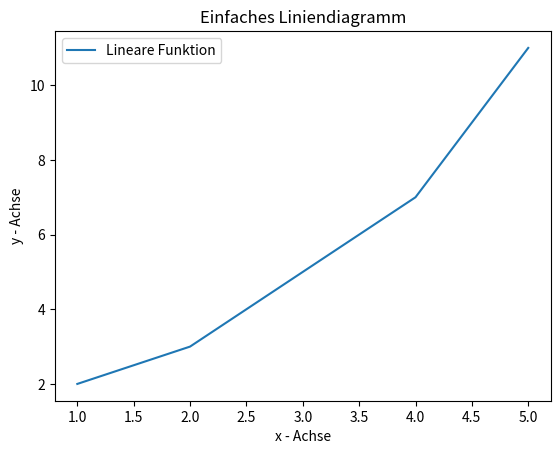

The matplotlib source for this figure:
import matplotlib.pyplot as plt

# Beispiel-Daten
x = [1, 2, 3, 4, 5]
y = [2, 3, 5, 7, 11]

# Liniendiagramm erstellen
plt.plot(x, y, label='Lineare Funktion')

# Diagramm beschriften
plt.xlabel('x - Achse')
plt.ylabel('y - Achse')
plt.title('Einfaches Liniendiagramm')

# Legende hinzufügen
plt.legend()

# Diagramm anzeigen
plt.show()
